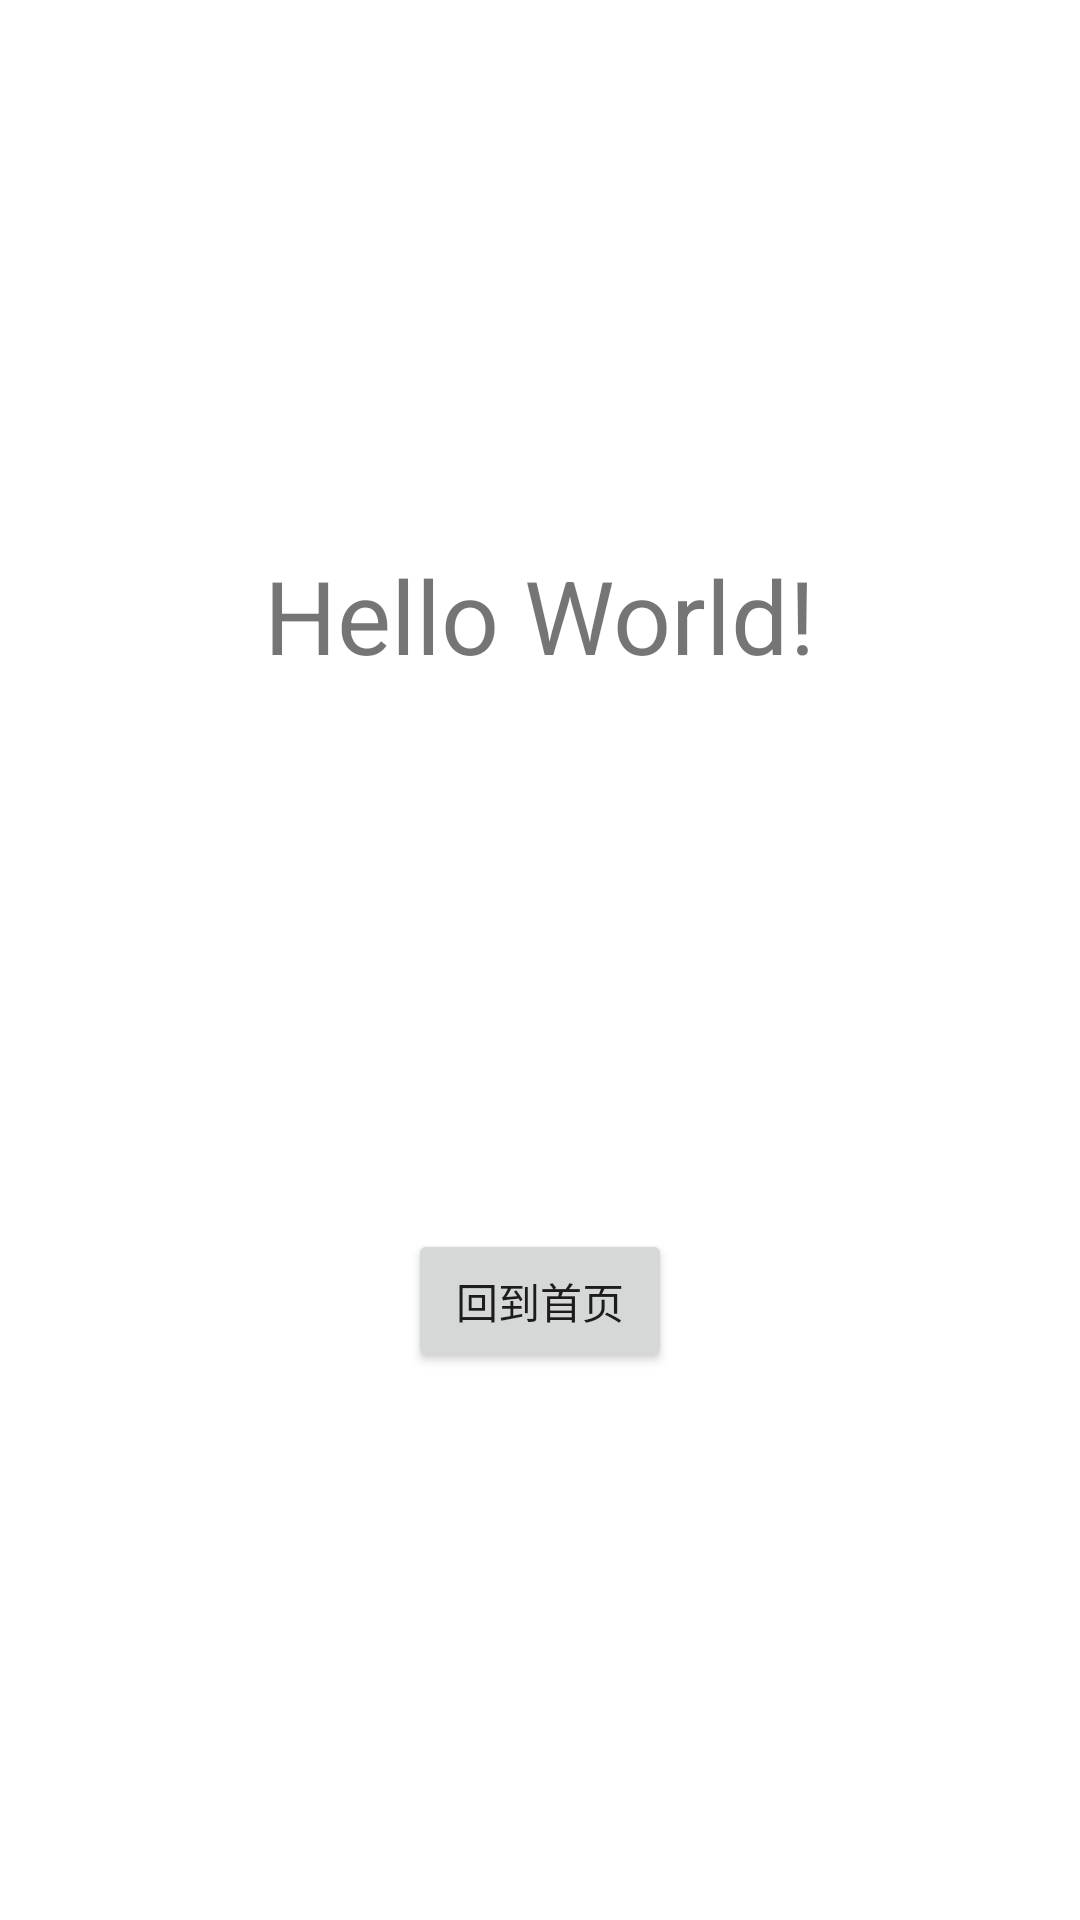

The Android layout XML behind this screen, and the referenced resources:
<!-- AndroidManifest.xml: application theme Theme.AndroidLab -->
<!-- res/layout/activity_lab1_main.xml -->
<?xml version="1.0" encoding="utf-8"?>
<androidx.coordinatorlayout.widget.CoordinatorLayout
    xmlns:android="http://schemas.android.com/apk/res/android"
    xmlns:app="http://schemas.android.com/apk/res-auto"
    android:layout_width="match_parent"
    android:layout_height="match_parent">

    <com.google.android.material.appbar.AppBarLayout
        android:layout_width="match_parent"
        android:layout_height="wrap_content"
        android:theme="@style/Theme.AndroidLab.AppBarOverlay">
    </com.google.android.material.appbar.AppBarLayout>

    <androidx.constraintlayout.widget.ConstraintLayout
        android:layout_width="match_parent"
        android:layout_height="match_parent"
        app:layout_behavior="@string/appbar_scrolling_view_behavior">


        <TextView
            android:id="@+id/Lab1_mainView_text"
            android:layout_width="wrap_content"
            android:layout_height="wrap_content"
            android:text="@string/Lab1_mainView_text_Hello"
            android:textSize="34sp"
            app:layout_constraintBottom_toTopOf="@id/Lab1_mainView_button"
            app:layout_constraintEnd_toEndOf="parent"
            app:layout_constraintStart_toStartOf="parent"
            app:layout_constraintTop_toTopOf="parent" />

        <Button
            android:id="@+id/Lab1_mainView_button"
            android:layout_width="wrap_content"
            android:layout_height="wrap_content"
            android:text="@string/Lab1_mainView_button_return"
            app:layout_constraintBottom_toBottomOf="parent"
            app:layout_constraintEnd_toEndOf="parent"
            app:layout_constraintStart_toStartOf="parent"
            app:layout_constraintTop_toBottomOf="@id/Lab1_mainView_text" />

    </androidx.constraintlayout.widget.ConstraintLayout>


</androidx.coordinatorlayout.widget.CoordinatorLayout>
<!-- resources referenced by this layout -->
<resources>
  <string name="Lab1_mainView_button_return">回到首页</string>
  <string name="Lab1_mainView_text_Hello">Hello World!</string>
  <style name="Theme.AndroidLab.AppBarOverlay" parent="ThemeOverlay.AppCompat.Dark.ActionBar" />
  <style name="Theme.AndroidLab" parent="Theme.MaterialComponents.DayNight.DarkActionBar">
          
          <item name="colorPrimary">@color/purple_500</item>
          <item name="colorPrimaryVariant">@color/purple_700</item>
          <item name="colorOnPrimary">@color/white</item>
          
          <item name="colorSecondary">@color/teal_200</item>
          <item name="colorSecondaryVariant">@color/teal_700</item>
          <item name="colorOnSecondary">@color/black</item>
          
          <item name="android:statusBarColor">?attr/colorPrimaryVariant</item>
          
      </style>
  <!-- not gathered from this repository: default colours our renderer supplied (Android Studio template values) -->
  <color name="purple_500">#FF6200EE</color>
  <color name="purple_700">#FF3700B3</color>
  <color name="teal_200">#FF03DAC5</color>
  <color name="teal_700">#FF018786</color>
  <color name="black">#FF000000</color>
  <color name="white">#FFFFFFFF</color>
</resources>
